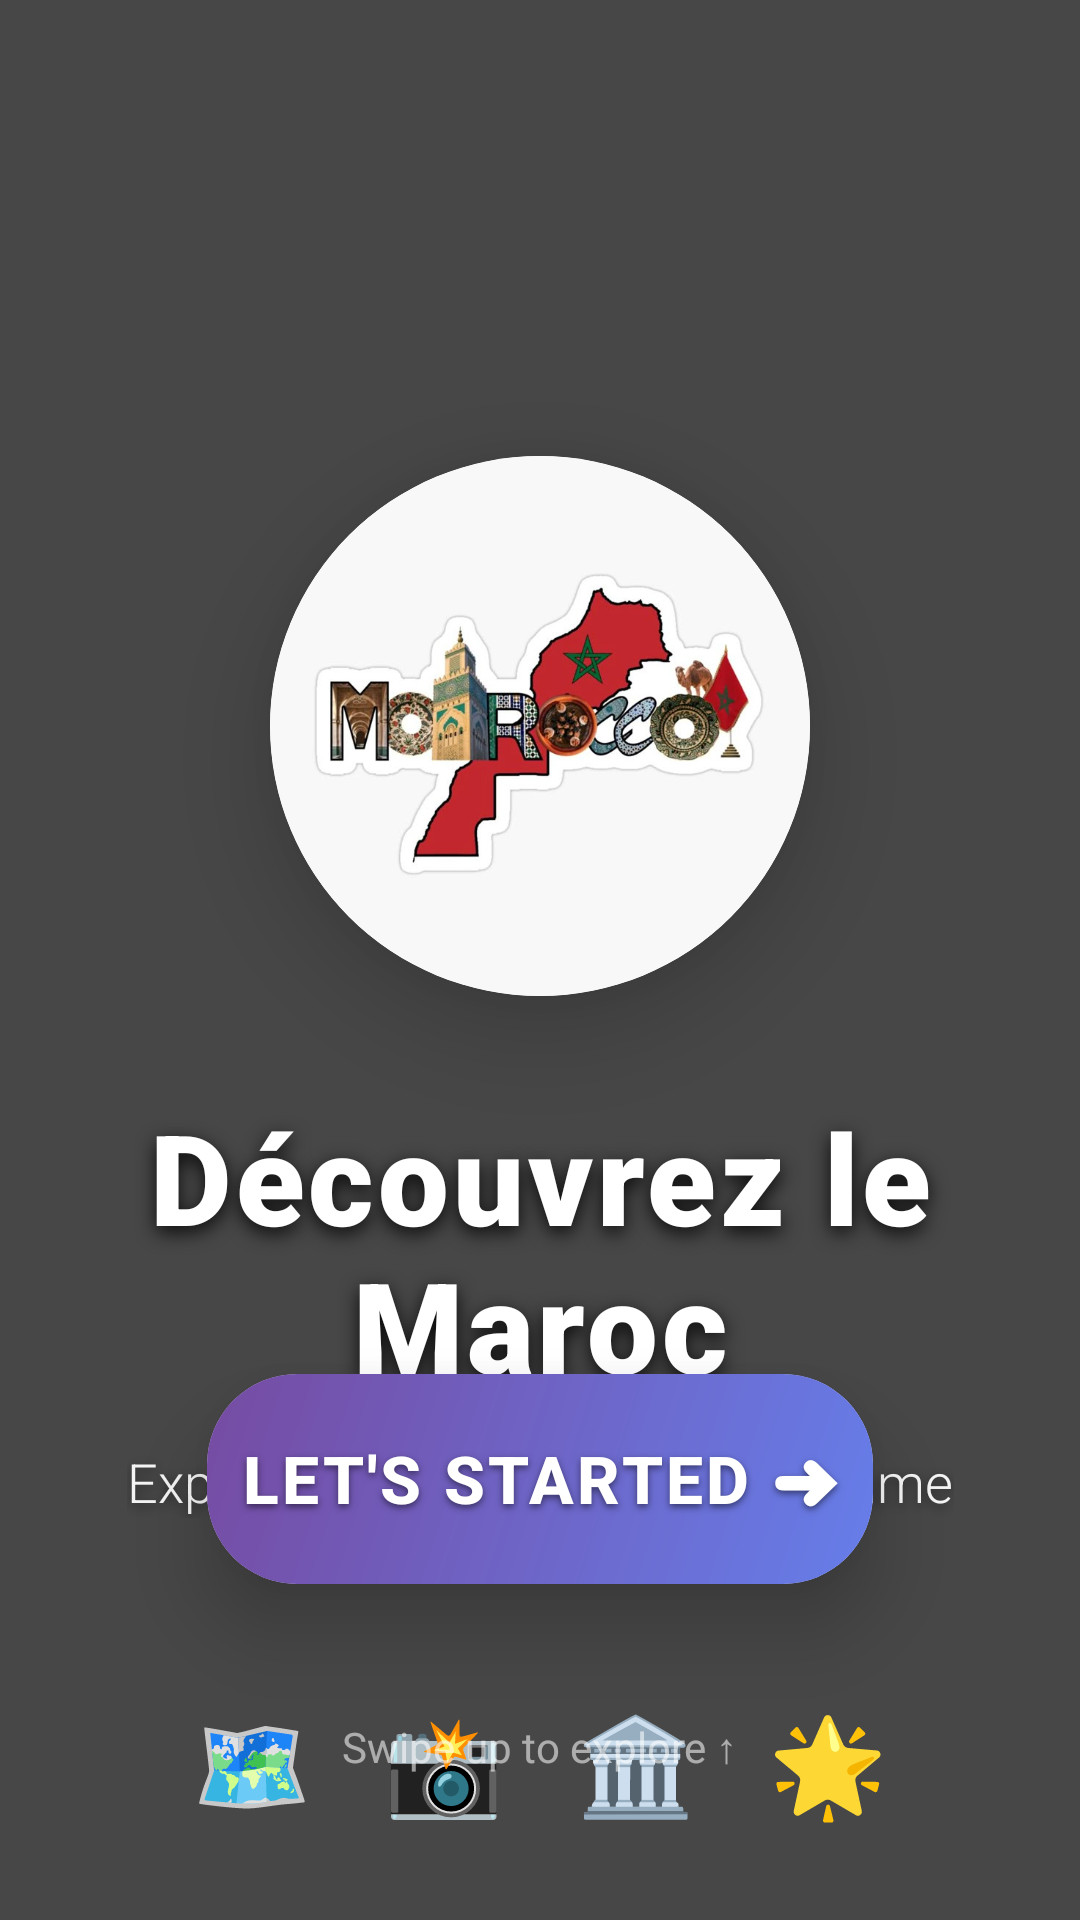

Here is an Android app screen rendered from its layout file. Give the layout XML and the strings, colors and styles it references.
<!-- AndroidManifest.xml: application theme Theme.App_ListGridSpinnerr -->
<!-- res/layout/activity_main.xml -->
<?xml version="1.0" encoding="utf-8"?>
<FrameLayout xmlns:android="http://schemas.android.com/apk/res/android"
    xmlns:app="http://schemas.android.com/apk/res-auto"
    android:layout_width="match_parent"
    android:layout_height="match_parent">

    
    <VideoView
        android:id="@+id/backgroundVideo"
        android:layout_width="match_parent"
        android:layout_height="match_parent"
        android:layout_gravity="center"/>

    
    <View
        android:layout_width="match_parent"
        android:layout_height="match_parent"
        android:background="#70000000"/>

    
    <androidx.constraintlayout.widget.ConstraintLayout
        android:layout_width="match_parent"
        android:layout_height="match_parent"
        android:padding="32dp">

        
        <androidx.cardview.widget.CardView
            android:id="@+id/logoCard"
            android:layout_width="180dp"
            android:layout_height="180dp"
            android:layout_marginTop="120dp"
            app:cardCornerRadius="90dp"
            app:cardElevation="20dp"
            app:layout_constraintEnd_toEndOf="parent"
            app:layout_constraintStart_toStartOf="parent"
            app:layout_constraintTop_toTopOf="parent">

            <ImageView
                android:id="@+id/logoImage"
                android:layout_width="match_parent"
                android:layout_height="match_parent"
                android:scaleType="centerCrop"
                android:contentDescription="Logo"
                android:src="@drawable/logo"/>

        </androidx.cardview.widget.CardView>

        
        <TextView
            android:id="@+id/appTitle"
            android:layout_width="wrap_content"
            android:layout_height="wrap_content"
            android:layout_marginTop="32dp"
            android:text="Découvrez le Maroc"
            android:textSize="42sp"
            android:textStyle="bold"
            android:textColor="#FFFFFF"
            android:gravity="center"
            android:shadowColor="#DD000000"
            android:shadowDx="0"
            android:shadowDy="6"
            android:shadowRadius="16"
            android:fontFamily="sans-serif-black"
            android:letterSpacing="0.03"
            app:layout_constraintEnd_toEndOf="parent"
            app:layout_constraintStart_toStartOf="parent"
            app:layout_constraintTop_toBottomOf="@id/logoCard" />

        
        <TextView
            android:id="@+id/appSubtitle"
            android:layout_width="wrap_content"
            android:layout_height="wrap_content"
            android:layout_marginTop="12dp"
            android:text="Explorez les merveilles du royaume"
            android:textSize="18sp"
            android:textColor="#FFFFFF"
            android:gravity="center"
            android:shadowColor="#80000000"
            android:shadowDx="0"
            android:shadowDy="3"
            android:shadowRadius="8"
            android:fontFamily="sans-serif-light"
            android:alpha="0.95"
            app:layout_constraintEnd_toEndOf="parent"
            app:layout_constraintStart_toStartOf="parent"
            app:layout_constraintTop_toBottomOf="@id/appTitle" />

        
        <LinearLayout
            android:id="@+id/featuresLayout"
            android:layout_width="wrap_content"
            android:layout_height="wrap_content"
            android:layout_marginTop="48dp"
            android:orientation="horizontal"
            android:gravity="center"
            app:layout_constraintEnd_toEndOf="parent"
            app:layout_constraintStart_toStartOf="parent"
            app:layout_constraintTop_toBottomOf="@id/appSubtitle">

            <TextView
                android:layout_width="wrap_content"
                android:layout_height="wrap_content"
                android:text="🗺️"
                android:textSize="32sp"
                android:padding="12dp"/>

            <TextView
                android:layout_width="wrap_content"
                android:layout_height="wrap_content"
                android:text="📸"
                android:textSize="32sp"
                android:padding="12dp"/>

            <TextView
                android:layout_width="wrap_content"
                android:layout_height="wrap_content"
                android:text="🏛️"
                android:textSize="32sp"
                android:padding="12dp"/>

            <TextView
                android:layout_width="wrap_content"
                android:layout_height="wrap_content"
                android:text="🌟"
                android:textSize="32sp"
                android:padding="12dp"/>

        </LinearLayout>

        
        <androidx.cardview.widget.CardView
            android:id="@+id/startButtonCard"
            android:layout_width="0dp"
            android:layout_height="wrap_content"
            android:layout_marginBottom="80dp"
            app:cardCornerRadius="30dp"
            app:cardElevation="16dp"
            app:layout_constraintBottom_toBottomOf="parent"
            app:layout_constraintEnd_toEndOf="parent"
            app:layout_constraintStart_toStartOf="parent"
            app:layout_constraintWidth_percent="0.75">

            <Button
                android:id="@+id/btnLetsStart"
                android:layout_width="match_parent"
                android:layout_height="70dp"
                android:background="@drawable/button_gradient"
                android:text="Let's Started ➜"
                android:textSize="22sp"
                android:textStyle="bold"
                android:textColor="#FFFFFF"
                android:letterSpacing="0.05"
                android:shadowColor="#80000000"
                android:shadowDx="0"
                android:shadowDy="3"
                android:shadowRadius="6"
                android:stateListAnimator="@null" />

        </androidx.cardview.widget.CardView>

        
        <TextView
            android:id="@+id/swipeIndicator"
            android:layout_width="wrap_content"
            android:layout_height="wrap_content"
            android:layout_marginBottom="16dp"
            android:text="Swipe up to explore ↑"
            android:textSize="14sp"
            android:textColor="#CCFFFFFF"
            android:alpha="0.7"
            app:layout_constraintBottom_toBottomOf="parent"
            app:layout_constraintEnd_toEndOf="parent"
            app:layout_constraintStart_toStartOf="parent" />

    </androidx.constraintlayout.widget.ConstraintLayout>

</FrameLayout>
<!-- resources referenced by this layout -->
<resources>
  <!-- drawable button_gradient (drawable) -->
  <?xml version="1.0" encoding="utf-8"?>
  <shape xmlns:android="http://schemas.android.com/apk/res/android"
      android:shape="rectangle">
      <gradient
          android:angle="135"
          android:startColor="#667eea"
          android:endColor="#764ba2"
          android:type="linear"/>
      <corners android:radius="16dp"/>
  </shape>
  <!-- drawable logo: jpg bitmap (drawable, 35400 bytes) -->
  <style name="Theme.App_ListGridSpinnerr" parent="Base.Theme.App_ListGridSpinnerr" />
  <style name="Base.Theme.App_ListGridSpinnerr" parent="Theme.Material3.DayNight">
          
          
      </style>
</resources>
